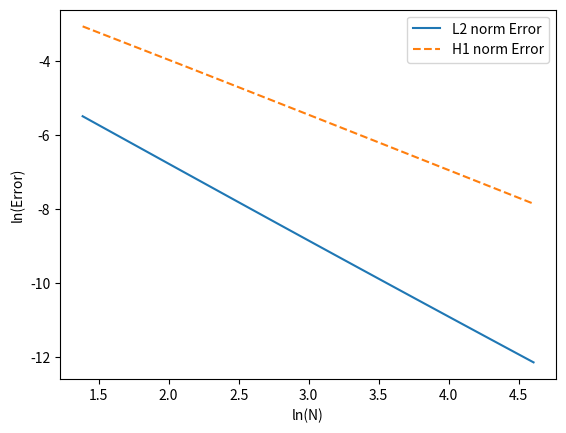

Recreate this plot in Python.
"""
Basic function: (Helmothoz Equation)
    1/r *d/dr(r*du/dr) = 0
Functional: 
    1/2 * r * ((du/dr)^2 + u^2)
BC:
    Diriclet r = 1, u = 1, (set as right side colume)
    Natural r = 0, du/dr = 0, (don't need to do anything)
True solution:
    u(r) = bessel(0,r*i)/bessel(0,i)
"""
" =============================Finite Element Analysis ======================="
" =============================Import"
import numpy as np
from scipy import special
from matplotlib import pyplot
" =============================Basis parameters"
" The number of element"
def FEM(element_number):
    " The number of the node. Two nodes for each element"
    node_number = element_number + 1
    " For python convenience"
    N = node_number-1
    " The step size"
    h = 1/element_number
    " =============================Generate the grids"
    " Uniform grid is utilized here"
    grid = np.linspace(0,1,node_number)
    " =============================Finite element method"
    "%%%"
    " A is used to record the coefficient matrix"
    A = np.zeros([node_number,node_number])
    " Part B"
    A[0,0] = A[0,0] + (grid[1]**2-grid[0]**2)/(2*h**2)
    A[N,N] = A[N,N] + (grid[N]**2-grid[N-1]**2)/(2*h**2)
    for i in range(1,node_number-1):
        A[i,i] = A[i,i] + (grid[i]**2-grid[i-1]**2)/(2*h**2)
        A[i,i] = A[i,i] + (grid[i+1]**2-grid[i]**2)/(2*h**2)
    A[0,1] = A[0,1] - (grid[1]**2-grid[0]**2)/(2*h**2)
    A[N,N-1] = A[N,N-1] - (grid[N]**2-grid[N-1]**2)/(2*h**2)
    for i in range(1,node_number-1):
        A[i,i-1] = A[i,i-1] - (grid[i]**2-grid[i-1]**2)/(2*h**2)
        A[i,i+1] = A[i,i+1] - (grid[i+1]**2-grid[i]**2)/(2*h**2)
    " Part A"
    "fie_1 = a1*r + b1"
    "fie_2 = a2*r + b2"
    def intergral(a1,b1,a2,b2,r1,r2):
        return (a1*a2/4*(r2**4-r1**4)+(a1*b2+a2*b1)/3*(r2**3-r1**3)+b1*b2/2*(r2**2-r1**2))
    "i = 0"
    a1 = -1/h; b1 = h/h;
    a2 = -1/h; b2 = h/h;
    r1 = 0; r2 = h;
    A[0,0] = A[0,0] + intergral(a1,b1,a2,b2,r1,r2);
    a1 = -1/h; b1 = h/h;
    a2 = 1/h; b2 = -0/h;
    r1 = 0; r2 = h;
    A[0,1] = A[0,1] + intergral(a1,b1,a2,b2,r1,r2);
    "i = N"
    a1 = 1/h; b1 = -(N-1)*h/h;
    a2 = 1/h; b2 = -(N-1)*h/h;
    r1 = (N-1)*h; r2 = N*h;
    A[N,N] = A[N,N] + intergral(a1,b1,a2,b2,r1,r2);
    a1 = 1/h; b1 = -(N-1)*h/h;
    a2 = -1/h; b2 = (N)*h/h;
    r1 = (N-1)*h; r2 = N*h;
    A[N,N-1] = A[N,N-1] + intergral(a1,b1,a2,b2,r1,r2);
    for i in range(1,node_number-1):
        "A[i,i]"
        a1 = 1/h; b1 = -((i-1)*h)/h;
        a2 = 1/h; b2 = -((i-1)*h)/h;
        r1 = (i-1)*h; r2 = i*h;
        A[i,i] = A[i,i] + intergral(a1,b1,a2,b2,r1,r2);
        a1 = -1/h; b1 = ((i+1)*h)/h;
        a2 = -1/h; b2 = ((i+1)*h)/h;
        r1 = i*h; r2 = (i+1)*h;
        A[i,i] = A[i,i] + intergral(a1,b1,a2,b2,r1,r2);
        "A[i,i-1]"
        a1 = 1/h; b1 = -(i-1)*h/h;
        a2 = -1/h; b2 = i*h/h;
        r1 = (i-1)*h; r2 = i*h;
        A[i,i-1] = A[i,i-1] + intergral(a1,b1,a2,b2,r1,r2);
        "A[i,i+1]"
        a1 = -1/h; b1 = (i+1)*h/h;
        a2 = 1/h; b2 = -i*h/h;
        r1 = i*h; r2 = (i+1)*h;
        A[i,i+1] = A[i,i+1] + intergral(a1,b1,a2,b2,r1,r2);
    "%%%"
    " b vector"
    b = np.array([(np.zeros(node_number))])
    for i in range(0,node_number):
        b[0,i] = 0
    b = np.transpose(b)
    b[node_number-1,0] = 1
    for i in range(0,node_number):
        A[N,i] = 0
    A[N,N] = 1
    "%%%"
    "Solve A u = b"
    u_num = np.linalg.solve(A,b)
    " =============================Exact solution"
    """
    fig, ax = pyplot.subplots()
    r_vector = np.linspace(0,1,100)
    u_exact_vector = special.i0(r_vector) / special.i0(1)
    ax.plot(r_vector,u_exact_vector,'r',label = 'Exact Solution')
    ax.plot(grid,u_num,'-o',label = 'Numerical Solution')
    ax.legend()
    ax.set_xlabel('r')
    ax.set_ylabel('u')
    fig.savefig('pde.pdf')
    """
    " =============================Calculate the Error"
    u_exact = np.array([special.i0(grid) / special.i0(1)]);
    u_exact = np.transpose(u_exact)
    ur_exact = special.i1(grid) / special.i0(1);
    " L2 norm"
    u_error_L2 = np.sqrt(np.sum((u_num - u_exact)**2*h))
    " Calculate ur"
    ur_num = np.zeros(node_number)
    ur_num[0] = (u_num[1]-u_num[0])/h
    ur_num[N] = (u_num[N]-u_num[N-1])/h
    for i in range(1,N):
        ur_num[i] = (u_num[i+1]-u_num[i-1])/2/h
    ur_error_L2 = np.sqrt(np.sum((ur_num - ur_exact)**2*h))
    " H1 norm"
    u_error_H1 = np.sqrt(u_error_L2**2+ur_error_L2**2)
    return [u_error_L2,u_error_H1]
element_vector = []
L2 = []
H1 = []
for i in range(0,25):
    element_number = i * 4 + 4
    element_vector.append(element_number)
    error = FEM(element_number)
    L2.append(error[0])
    H1.append(error[1])
fig, ax = pyplot.subplots()
ax.plot(np.log(element_vector),np.log(L2),'-',label = 'L2 norm Error')
ax.plot(np.log(element_vector),np.log(H1),'--',label = 'H1 norm Error')
ax.legend()
ax.set_xlabel('ln(N)')
ax.set_ylabel('ln(Error)')
fig.savefig('pde.pdf')